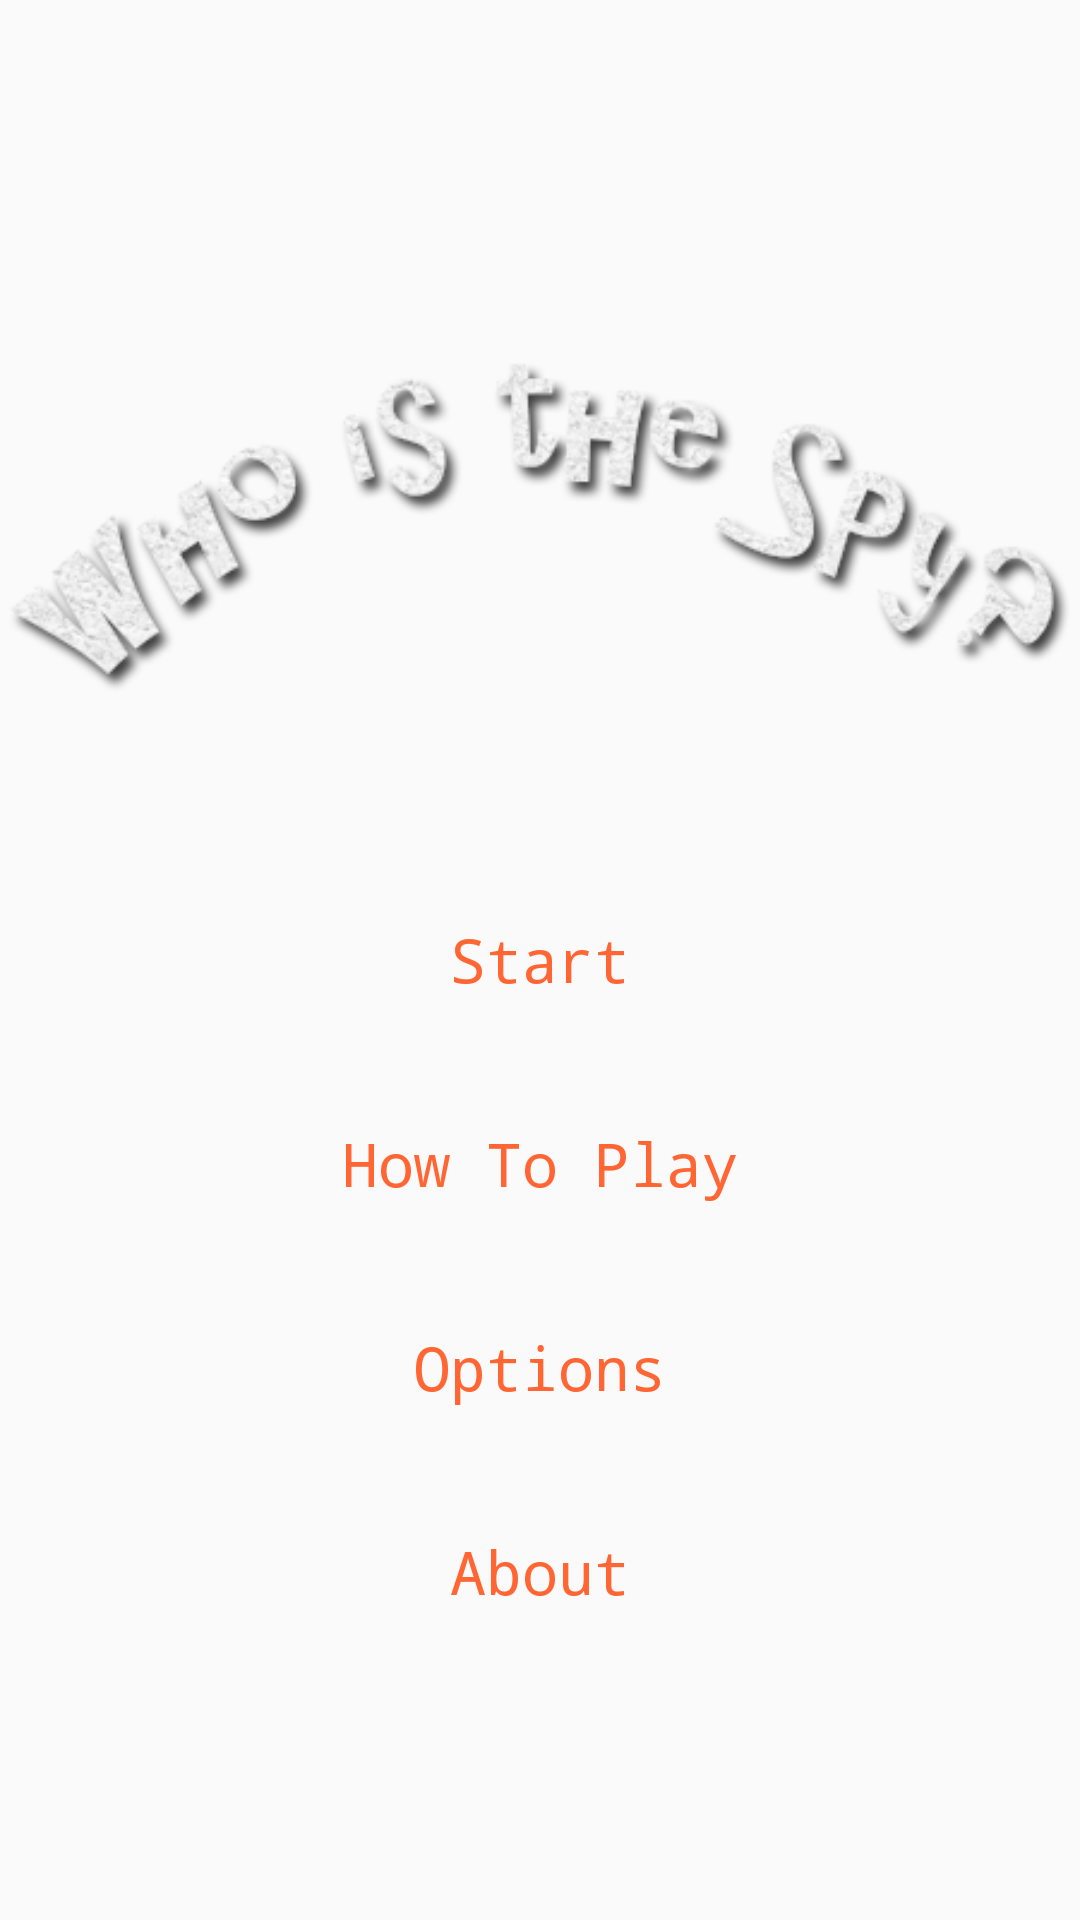

The Android layout XML behind this screen, and the referenced resources:
<!-- AndroidManifest.xml: application theme AppTheme -->
<!-- res/layout/main_menu.xml -->
<?xml version="1.0" encoding="utf-8"?>
<RelativeLayout xmlns:android="http://schemas.android.com/apk/res/android"
    xmlns:tools="http://schemas.android.com/tools"
    android:id="@+id/mainmenu_root"
    android:layout_width="match_parent"
    android:layout_height="match_parent"
    tools:context="${packageName}.${activityClass}" >
    
    <ImageView
        android:id="@+id/title_image"
        android:layout_width="fill_parent"
        android:layout_height="wrap_content"
        android:layout_above="@+id/start_button"
        android:layout_marginBottom="30dp"
        android:contentDescription="@string/app_title"
        android:src="@drawable/app_title" />
    
    <Button
        android:id="@+id/start_button"
        style="@style/MainMenu_title"
        android:layout_centerHorizontal="true"
        android:layout_centerVertical="true"        
        android:background="@android:color/transparent"
        android:text="@string/start_button" />
    
    <Button
        android:id="@+id/howtoplay_button"
        style="@style/MainMenu_title"
        android:layout_below="@+id/start_button"
        android:layout_centerHorizontal="true"
        android:background="@android:color/transparent"
        android:text="@string/howtoplay_button" />

    <Button
        android:id="@+id/options_button"
        style="@style/MainMenu_title"
        android:layout_below="@+id/howtoplay_button"
        android:layout_centerHorizontal="true"
        android:background="@android:color/transparent"
        android:text="@string/options_button" />
    
    <Button
        android:id="@+id/about_button"
        style="@style/MainMenu_title"
        android:layout_below="@+id/options_button"
        android:layout_centerHorizontal="true"        
        android:background="@android:color/transparent"
        android:text="@string/about_button" />    

</RelativeLayout>
<!-- resources referenced by this layout -->
<resources>
  <!-- drawable app_title: png bitmap (drawable-mdpi, 61061 bytes) -->
  <string name="about_button">About</string>
  <string name="app_title">Who is the spy?</string>
  <string name="howtoplay_button">How To Play</string>
  <string name="options_button">Options</string>
  <string name="start_button">Start</string>
  <style name="MainMenu_title" parent="android:Theme.NoTitleBar">
          <item name="android:layout_width">wrap_content</item> 
          <item name="android:layout_height">wrap_content</item> 
          <item name="android:textColor">#FF6633</item>
          <item name="android:typeface">monospace</item>       
          <item name="android:layout_marginTop">20dp</item>
          <item name="android:textSize">20sp</item>
      </style>
  <style name="AppTheme" parent="AppBaseTheme">
          
      </style>
  <style name="AppBaseTheme" parent="Theme.AppCompat.Light">
          
      </style>
</resources>
